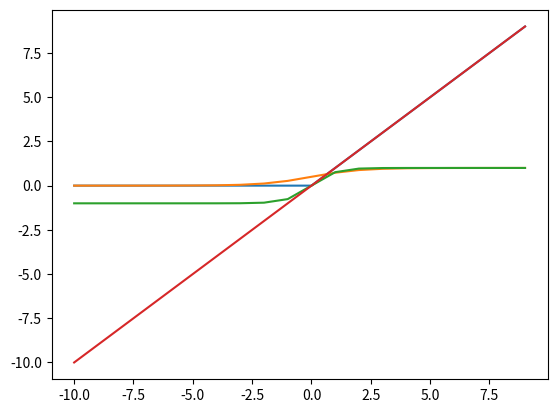

Write the Python code that produced this figure. (Note: this script raises an exception after producing the figure.)
from matplotlib import pyplot
def relu(x):
    return max(0.0,x)

inp = [x for x in range(-10,10)]
outp = [relu(x) for x in inp]
pyplot.plot(inp,outp)
pyplot.show()

from math import exp
from matplotlib import pyplot

def sigmoid(x):
    return 1.0/(1.0 + exp(-x))

inp = [x for x in range(-10,10)]
outp = [sigmoid(x) for x in inp]
pyplot.plot(inp,outp)
pyplot.show()

def tanh(x):
    return (exp(x) - exp(-x))/(exp(x) + exp(-x))

inp = [x for x in range(-10,10)]
outp = [tanh(x) for x in inp]
pyplot.plot(inp,outp)
pyplot.show()

def linear(x):
    return x

inp = [x for x in range(-10,10)]
outp = [linear(x) for x in inp]
pyplot.plot(inp,outp)
pyplot.show()

from numpy import exp
 
def softmax(x):
    return exp(x)/exp(x).sum()

inp = [1.0, 3.0, 2.0]
outp = softmax(inp)
print(out)
print(out.sum())